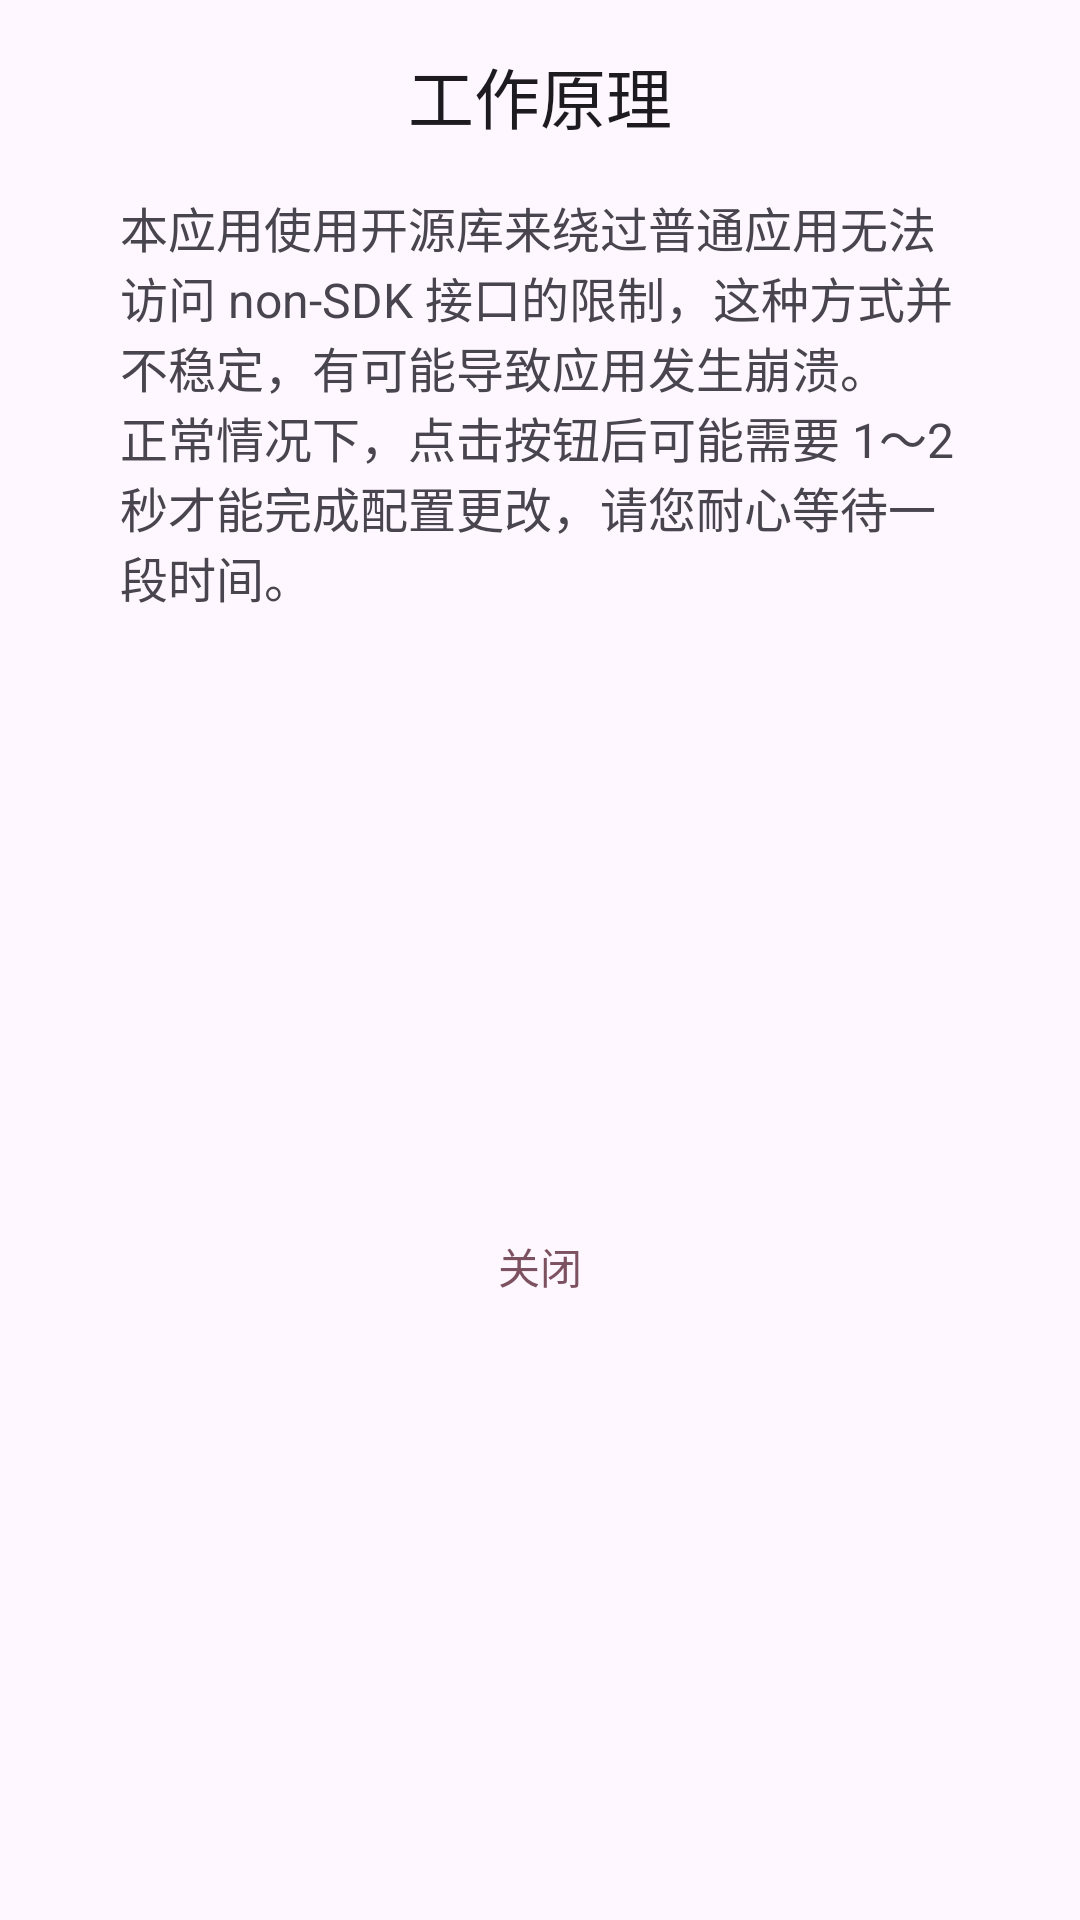

Produce the Android XML layout that renders to this screen, including the resource entries it uses.
<!-- AndroidManifest.xml: application theme Theme.NightMode -->
<!-- res/layout/activity_principle.xml -->
<?xml version="1.0" encoding="utf-8"?>
<LinearLayout xmlns:android="http://schemas.android.com/apk/res/android"
    xmlns:app="http://schemas.android.com/apk/res-auto"
    xmlns:tools="http://schemas.android.com/tools"
    android:layout_width="match_parent"
    android:layout_height="match_parent"
    android:orientation="vertical"
    tools:context=".PrincipleActivity">
    <com.google.android.material.appbar.AppBarLayout
        android:layout_width="match_parent"
        android:layout_height="wrap_content">
        <com.google.android.material.appbar.MaterialToolbar
            android:layout_width="match_parent"
            android:layout_height="wrap_content"
            app:title="@string/principle"
            app:titleCentered="true"/>
    </com.google.android.material.appbar.AppBarLayout>

    <TextView
        android:layout_width="match_parent"
        android:layout_height="wrap_content"
        android:layout_marginHorizontal="40dp"
        android:textSize="16sp"
        android:text="@string/principle_info"/>

    <FrameLayout
        android:layout_width="match_parent"
        android:layout_height="0dp"
        android:layout_weight="1">
        <Button
            style="@style/Widget.Material3.Button.TextButton"
            android:id="@+id/close_button"
            android:layout_width="wrap_content"
            android:layout_height="wrap_content"
            android:layout_gravity="center"
            android:text="@string/close"
            android:textColor="?attr/colorTertiary"
            />
    </FrameLayout>

</LinearLayout>
<!-- resources referenced by this layout -->
<resources>
  <string name="close">关闭</string>
  <string name="principle">工作原理</string>
  <string name="principle_info">本应用使用开源库来绕过普通应用无法访问 non-SDK 接口的限制，这种方式并不稳定，有可能导致应用发生崩溃。\n正常情况下，点击按钮后可能需要 1～2 秒才能完成配置更改，请您耐心等待一段时间。
      </string>
  <style name="Theme.NightMode" parent="Base.Theme.NightMode" />
  <style name="Base.Theme.NightMode" parent="Theme.Material3.DayNight.NoActionBar">
          
          
      </style>
</resources>
